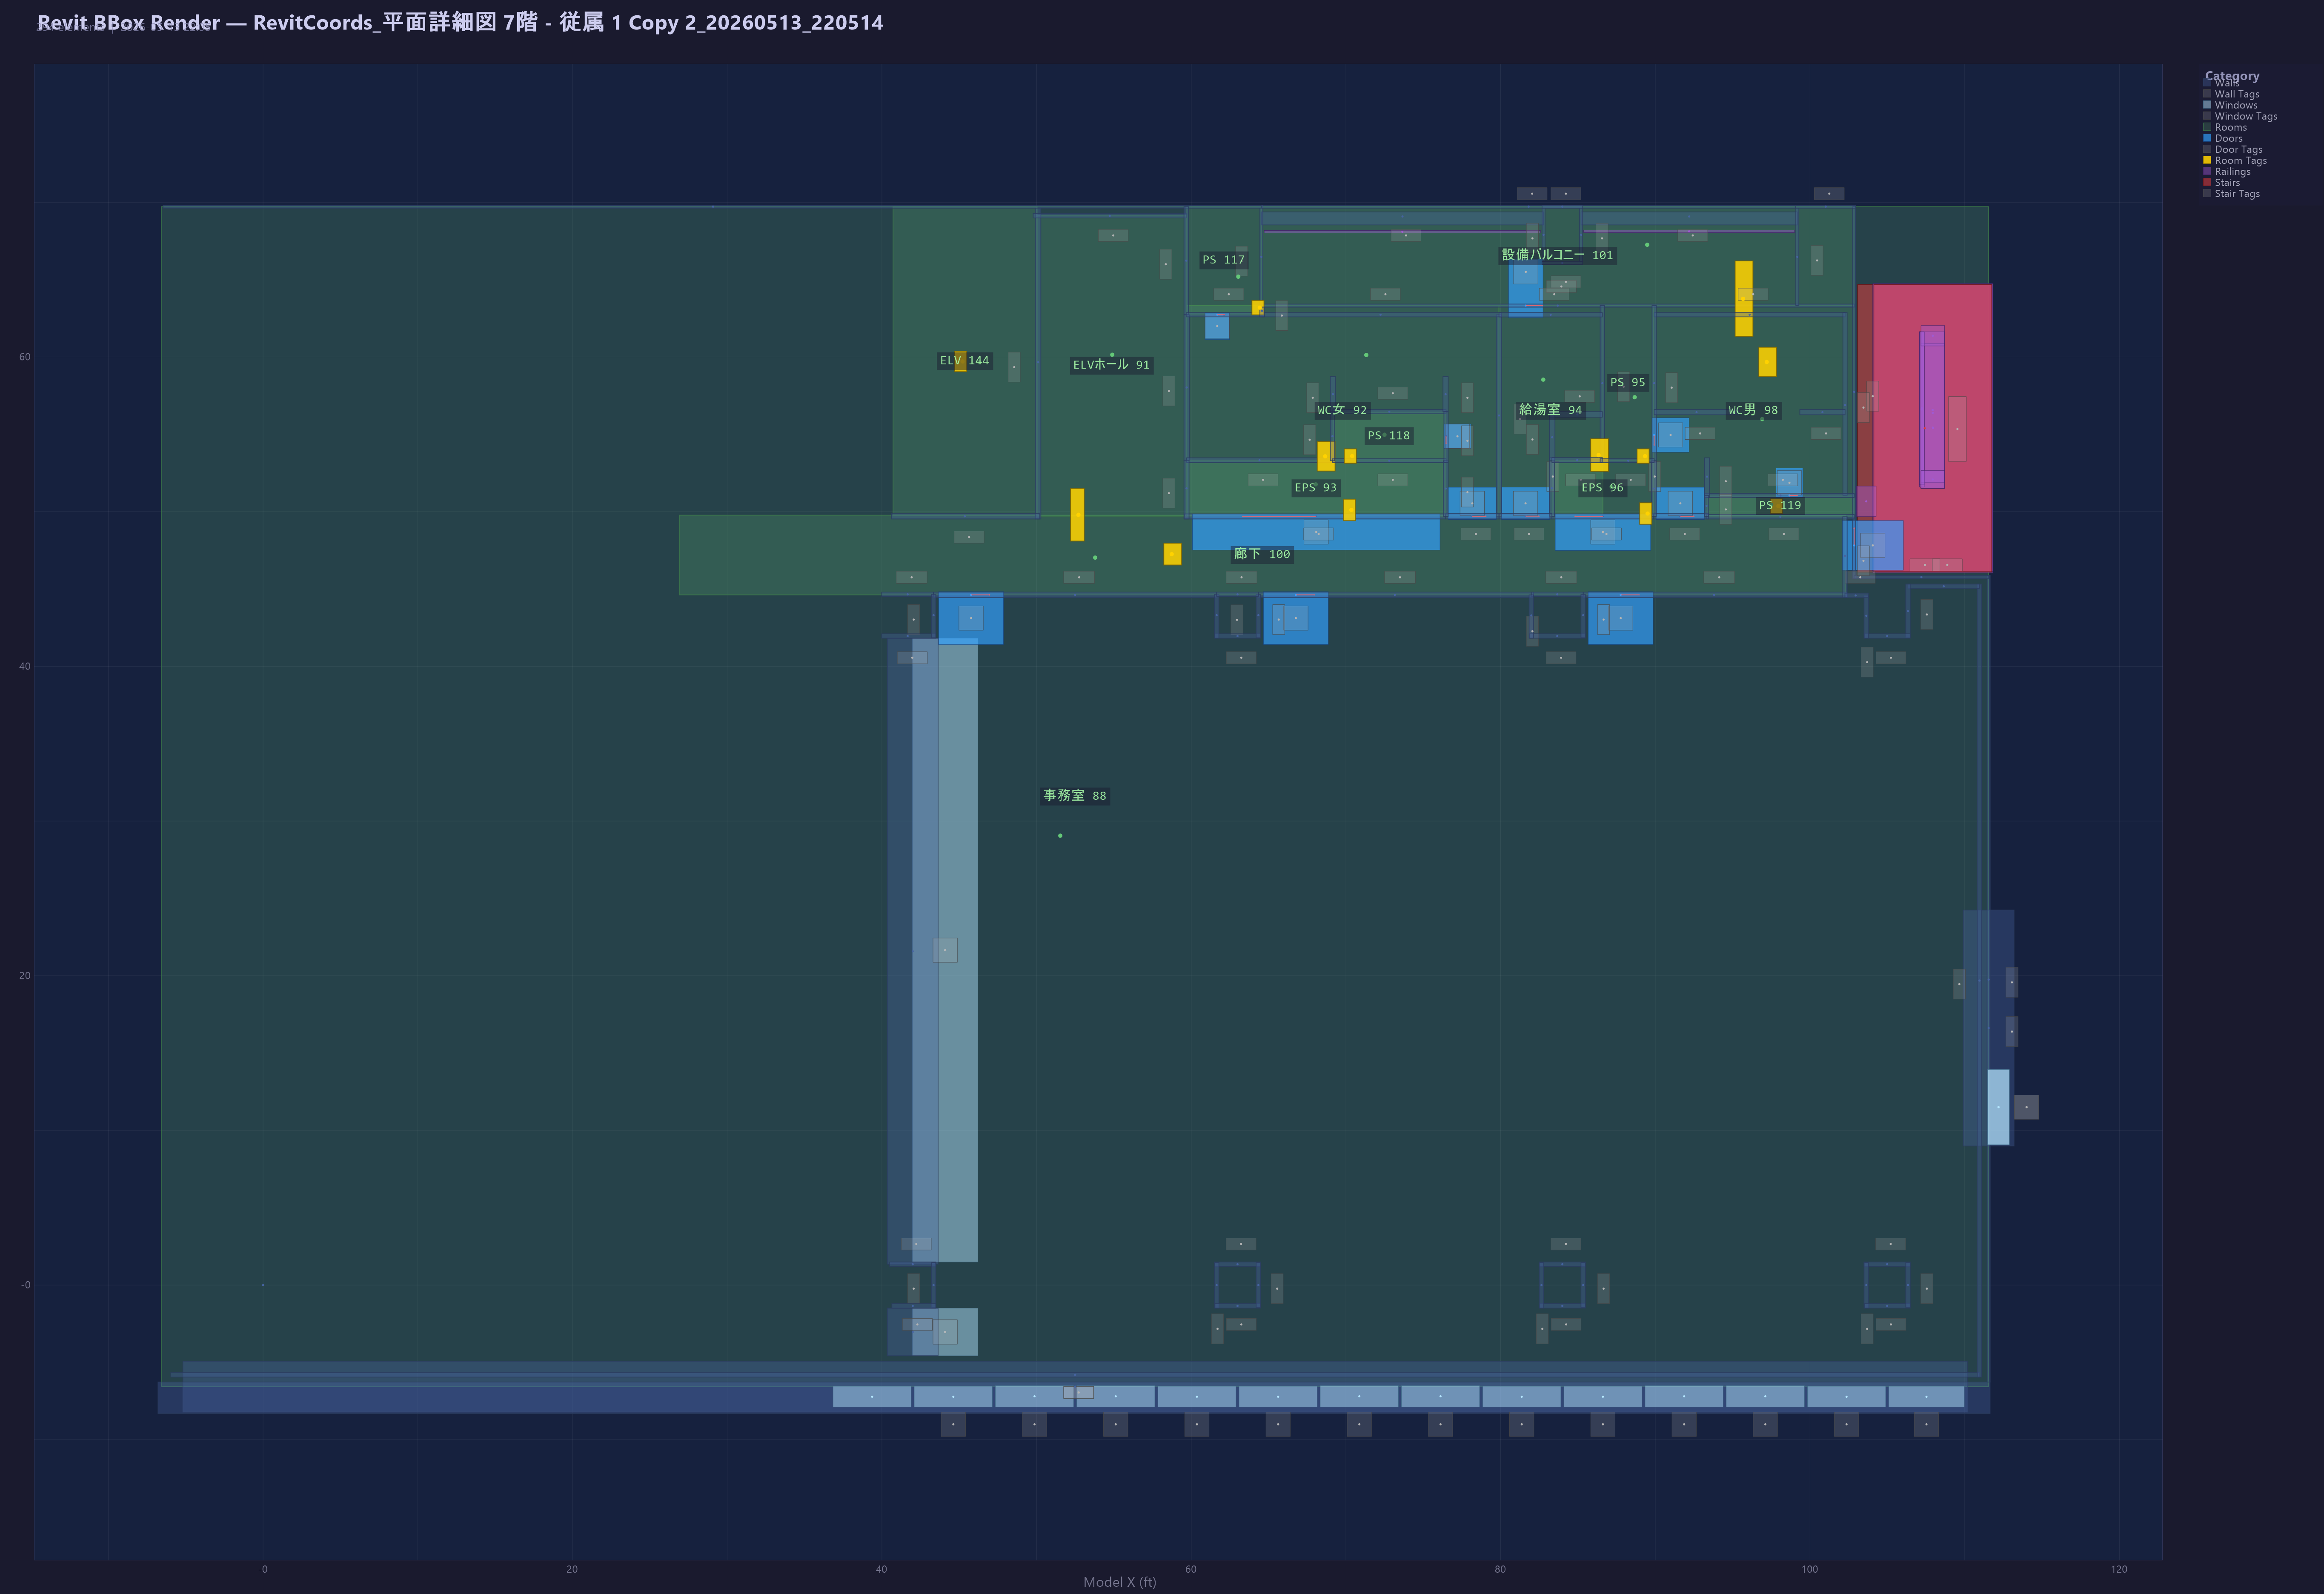

Values plotted in this chart, from the file beside it:
ElementId, Category, FamilyAndType, Mark, LocationType, FacingAngle_deg, Model_X_ft, Model_Y_ft, Model_Z_ft, Tag_U_ft, Tag_V_ft, ViewLocal_U_ft, ViewLocal_V_ft, BBox_Min_X, BBox_Min_Y, BBox_Max_X, BBox_Max_Y
52847699, Rooms, 事務室 88, , Point, , 51.53, 29.05, 82.51, 51.53, 29.05, 59.73, 22.66, -6.562, -6.563, 111.5, 69.72
52847702, Rooms, ELVホール 91, , Point, , 54.89, 60.14, 82.51, 54.89, 60.14, 28.64, 26.02, 50.03, 49.7, 59.71, 69.16
52847703, Rooms, WC女 92, , Point, , 71.31, 60.13, 82.51, 71.31, 60.13, 28.65, 42.44, 59.71, 49.7, 79.89, 63.32
52847704, Rooms, EPS 93, , Point, , 68.05, 51.76, 82.51, 68.05, 51.76, 37.02, 39.17, 59.71, 49.7, 76.44, 53.31
52847705, Rooms, 給湯室 94, , Point, , 82.76, 58.53, 82.51, 82.76, 58.53, 30.25, 53.89, 79.89, 49.7, 86.61, 63.32
52847706, Rooms, PS 95, , Point, , 88.67, 57.4, 82.51, 88.67, 57.4, 31.39, 59.8, 86.61, 53.31, 89.89, 63.32
52847707, Rooms, EPS 96, , Point, , 87.17, 51.6, 82.51, 87.17, 51.6, 37.18, 58.3, 83.33, 49.7, 89.89, 53.31
52847709, Rooms, WC男 98, , Point, , 96.91, 55.99, 82.51, 96.91, 55.99, 32.79, 68.04, 89.89, 49.7, 102.9, 63.32
52847725, Rooms, 廊下 100, , Point, , 53.79, 47.03, 82.51, 53.79, 47.03, 41.75, 24.92, 26.9, 44.62, 102.3, 49.77
52847729, Rooms, 設備バルコニー 101, , Point, , 89.48, 67.25, 82.51, 89.48, 67.25, 21.53, 60.6, 64.53, 63.32, 102.9, 69.72
52855704, Rooms, PS 117, , Point, , 63.04, 65.19, 82.51, 63.04, 65.19, 23.59, 34.17, 59.71, 62.76, 64.53, 69.72
52855706, Rooms, PS 118, , Point, , 72.49, 54.97, 82.51, 72.49, 54.97, 33.81, 43.62, 69.16, 53.31, 76.44, 56.43
52855708, Rooms, PS 119, , Point, , 97.49, 50.45, 82.51, 97.49, 50.45, 38.33, 68.62, 93.34, 49.7, 102.9, 51.02
52987959, Walls, ECP60, , CurveMidpt, , 102.9, 57.74, 82.51, 102.9, 57.74, 31.04, 73.98, 102.8, 45.67, 103, 69.72
52998675, Railings, 外部階段手摺(1), , BBoxCenter, , 103.6, 50.67, 83.74, 103.6, 50.67, 38.12, 74.77, 103, 49.68, 104.3, 51.65
53566185, Stairs, Stair, , BBoxCenter, , 107.4, 55.39, 55.96, 107.4, 55.39, 33.39, 78.54, 103.1, 46.1, 111.8, 64.68
53566275, Stairs, Stair, , BBoxCenter, , 107.9, 55.39, 89.04, 107.9, 55.39, 33.39, 79.07, 104.1, 46.1, 111.8, 64.68
53566759, Railings, 外部階段手摺(1), , BBoxCenter, , 107.9, 52.08, 57.45, 107.9, 52.08, 36.7, 79.07, 107.2, 51.5, 108.7, 52.66
53566781, Railings, 外部階段手摺(1), , BBoxCenter, , 107.2, 56.69, 50.8, 107.2, 56.69, 32.09, 78.36, 107.1, 51.73, 107.4, 61.64
53566800, Railings, 外部階段手摺(1), , BBoxCenter, , 107.9, 55.39, 50.8, 107.9, 55.39, 33.39, 79.07, 104.1, 46.03, 111.8, 64.75
53566834, Railings, 外部階段手摺(1), , BBoxCenter, , 107.9, 56.57, 54.13, 107.9, 56.57, 32.21, 79.06, 107.2, 51.5, 108.7, 61.63
53567119, Railings, 外部階段手摺(1), , BBoxCenter, , 107.9, 55.43, 115.3, 107.9, 55.43, 33.35, 79.07, 104.1, 46.13, 111.8, 64.73
53567160, Railings, 外部階段手摺(1) 始端延長なし, , BBoxCenter, , 107.9, 56.38, 92.98, 107.9, 56.38, 32.4, 79.06, 107.2, 51.89, 108.7, 60.87
53568089, Railings, 外部階段手摺(1), , BBoxCenter, , 107.2, 56.6, 87.09, 107.2, 56.6, 32.18, 78.36, 107.1, 51.59, 107.4, 61.61
53568219, Railings, 外部階段手摺(1) 終端延長なし, , BBoxCenter, , 107.9, 61.37, 89.95, 107.9, 61.37, 27.41, 79.07, 107.2, 60.71, 108.7, 62.03
53715991, Walls, ECP60, , CurveMidpt, , 29.08, 69.72, 82.51, 29.08, 69.72, 19.06, 0.2135, -6.463, 69.62, 64.63, 69.82
53715996, Walls, (L)EB1/--0, , CurveMidpt, , 98.08, 49.67, 82.51, 98.08, 49.67, 39.11, 69.21, 93.31, 49.53, 102.9, 49.81
53715998, Walls, (X2)-B0/--0, , CurveMidpt, , 50.1, 59.66, 82.51, 50.1, 59.66, 29.12, 21.23, 49.93, 49.53, 50.28, 69.62
53716001, Walls, (L)EB1/--0, , CurveMidpt, , 59.68, 66.22, 82.51, 59.68, 66.22, 22.56, 30.8, 59.53, 62.73, 59.82, 69.72
53716002, Walls, ECP60, , CurveMidpt, , 83.69, 63.32, 82.51, 83.69, 63.32, 25.46, 54.82, 64.53, 63.22, 102.9, 63.42
53716004, Walls, (L)HA0/D-0, , CurveMidpt, , 64.41, 53.32, 82.51, 64.41, 53.32, 35.46, 35.54, 59.7, 53.17, 69.13, 53.48
53716005, Walls, (L)HA0/D-0, , CurveMidpt, , 76.45, 51.49, 82.51, 76.45, 51.49, 37.29, 47.58, 76.3, 49.69, 76.61, 53.29
53716006, Walls, (L)HA1/EB1, , CurveMidpt, , 79.89, 56.22, 82.51, 79.89, 56.22, 32.57, 51.02, 79.72, 49.7, 80.07, 62.73
53716007, Walls, (L)HA0/--0, , CurveMidpt, , 69.13, 54.88, 82.51, 69.13, 54.88, 33.9, 40.26, 68.99, 53.29, 69.27, 56.46
53716008, Walls, (L)HA0/--0, , CurveMidpt, , 72.8, 56.46, 82.51, 72.8, 56.46, 32.32, 43.93, 69.13, 56.32, 76.47, 56.6
53716009, Walls, (L)EB0/--0, , CurveMidpt, , 86.58, 58.31, 82.51, 86.58, 58.31, 30.47, 57.71, 86.44, 53.29, 86.72, 63.32
53716010, Walls, (L)EB0/D-0, , CurveMidpt, , 84.95, 53.33, 82.51, 84.95, 53.33, 35.45, 56.08, 83.32, 53.17, 86.58, 53.49
53716011, Walls, (L)HA0/D-0, , CurveMidpt, , 89.9, 51.49, 82.51, 89.9, 51.49, 37.29, 61.03, 89.75, 49.69, 90.06, 53.29
53716012, Walls, (L)EB0/D-0, , CurveMidpt, , 83.32, 51.51, 82.51, 83.32, 51.51, 37.27, 54.45, 83.15, 49.69, 83.48, 53.49
53716015, Walls, (L)HA0/--0, , CurveMidpt, , 98.1, 51.05, 82.51, 98.1, 51.05, 37.73, 69.23, 93.17, 50.91, 102.9, 51.18
53716019, Doors, SD210 400x1500, 249, Point, 270, 76.47, 54.87, 82.84, 76.47, 54.87, 33.91, 47.6, 76.34, 54.08, 78.08, 55.66
53716020, Walls, (X2)-B0/--0, , CurveMidpt, , 45.36, 49.7, 82.51, 45.36, 49.7, 39.08, 16.49, 40.61, 49.53, 50.21, 49.88
53716023, Doors, SD209 450x450 MWC点検口, 252, Point, 360, 98.67, 51.05, 85.79, 98.67, 51.05, 37.73, 69.8, 97.8, 50.91, 99.54, 52.82
53716024, Doors, SD203 600x2100 設備バルコニ, 253, Point, 360, 81.63, 63.32, 82.51, 81.63, 63.32, 25.46, 52.76, 80.51, 62.55, 82.74, 66.34
53716040, Walls, (L)EB0/--0, , CurveMidpt, , 41.67, 41.96, 82.51, 41.67, 41.96, 46.82, 12.8, 39.99, 41.82, 43.49, 42.1
53716041, Walls, (L)EB0/--0, , CurveMidpt, , 43.34, 43.31, 82.51, 43.34, 43.31, 45.47, 14.47, 43.2, 41.85, 43.49, 44.66
53716042, Walls, (L)EB0/--0, , CurveMidpt, , 61.64, 43.31, 82.51, 61.64, 43.31, 45.47, 32.77, 61.5, 41.82, 61.79, 44.66
53716043, Walls, (L)EB0/--0, , CurveMidpt, , 62.99, 41.96, 82.51, 62.99, 41.96, 46.82, 34.12, 61.53, 41.82, 64.48, 42.1
53716044, Walls, (L)EB0/--0, , CurveMidpt, , 64.34, 43.31, 82.51, 64.34, 43.31, 45.47, 35.47, 64.2, 41.85, 64.48, 44.66
53716046, Walls, (L)EB0/--0, , CurveMidpt, , 83.66, 41.96, 82.51, 83.66, 41.96, 46.82, 54.79, 81.87, 41.82, 85.48, 42.1
53716047, Walls, (L)EB0/--0, , CurveMidpt, , 85.34, 43.31, 82.51, 85.34, 43.31, 45.47, 56.47, 85.2, 41.85, 85.48, 44.66
53716048, Walls, (L)EB0/--0, , CurveMidpt, , 103.6, 43.27, 82.51, 103.6, 43.27, 45.51, 74.77, 103.5, 41.82, 103.8, 44.58
53716049, Walls, (L)EB0/--0, , CurveMidpt, , 105, 41.96, 82.51, 105, 41.96, 46.82, 76.12, 103.5, 41.82, 106.5, 42.1
53716050, Walls, (L)EB0/--0, , CurveMidpt, , 106.3, 43.57, 82.51, 106.3, 43.57, 45.22, 77.46, 106.2, 41.85, 106.5, 45.32
53716060, Walls, (L)EB0/--0, , CurveMidpt, , 41.99, -1.348, 82.51, 41.99, -1.348, 90.13, 13.12, 40.65, -1.491, 43.49, -1.206
53716061, Walls, (L)EB0/--0, , CurveMidpt, , 43.34, -0.0000, 82.51, 43.34, -0.0000, 88.78, 14.47, 43.2, -1.46, 43.49, 1.46
53716062, Walls, (L)EB0/--0, , CurveMidpt, , 41.99, 1.348, 82.51, 41.99, 1.348, 87.43, 13.12, 40.5, 1.206, 43.49, 1.491
53716063, Walls, (L)EB0/--0, , CurveMidpt, , 61.64, -0.0000, 82.51, 61.64, -0.0000, 88.78, 32.77, 61.5, -1.491, 61.79, 1.46
53716064, Walls, (L)EB0/--0, , CurveMidpt, , 62.99, -1.348, 82.51, 62.99, -1.348, 90.13, 34.12, 61.53, -1.491, 64.48, -1.206
53716065, Walls, (L)EB0/--0, , CurveMidpt, , 64.34, -0.0000, 82.51, 64.34, -0.0000, 88.78, 35.47, 64.2, -1.46, 64.48, 1.46
... 361 more rows
